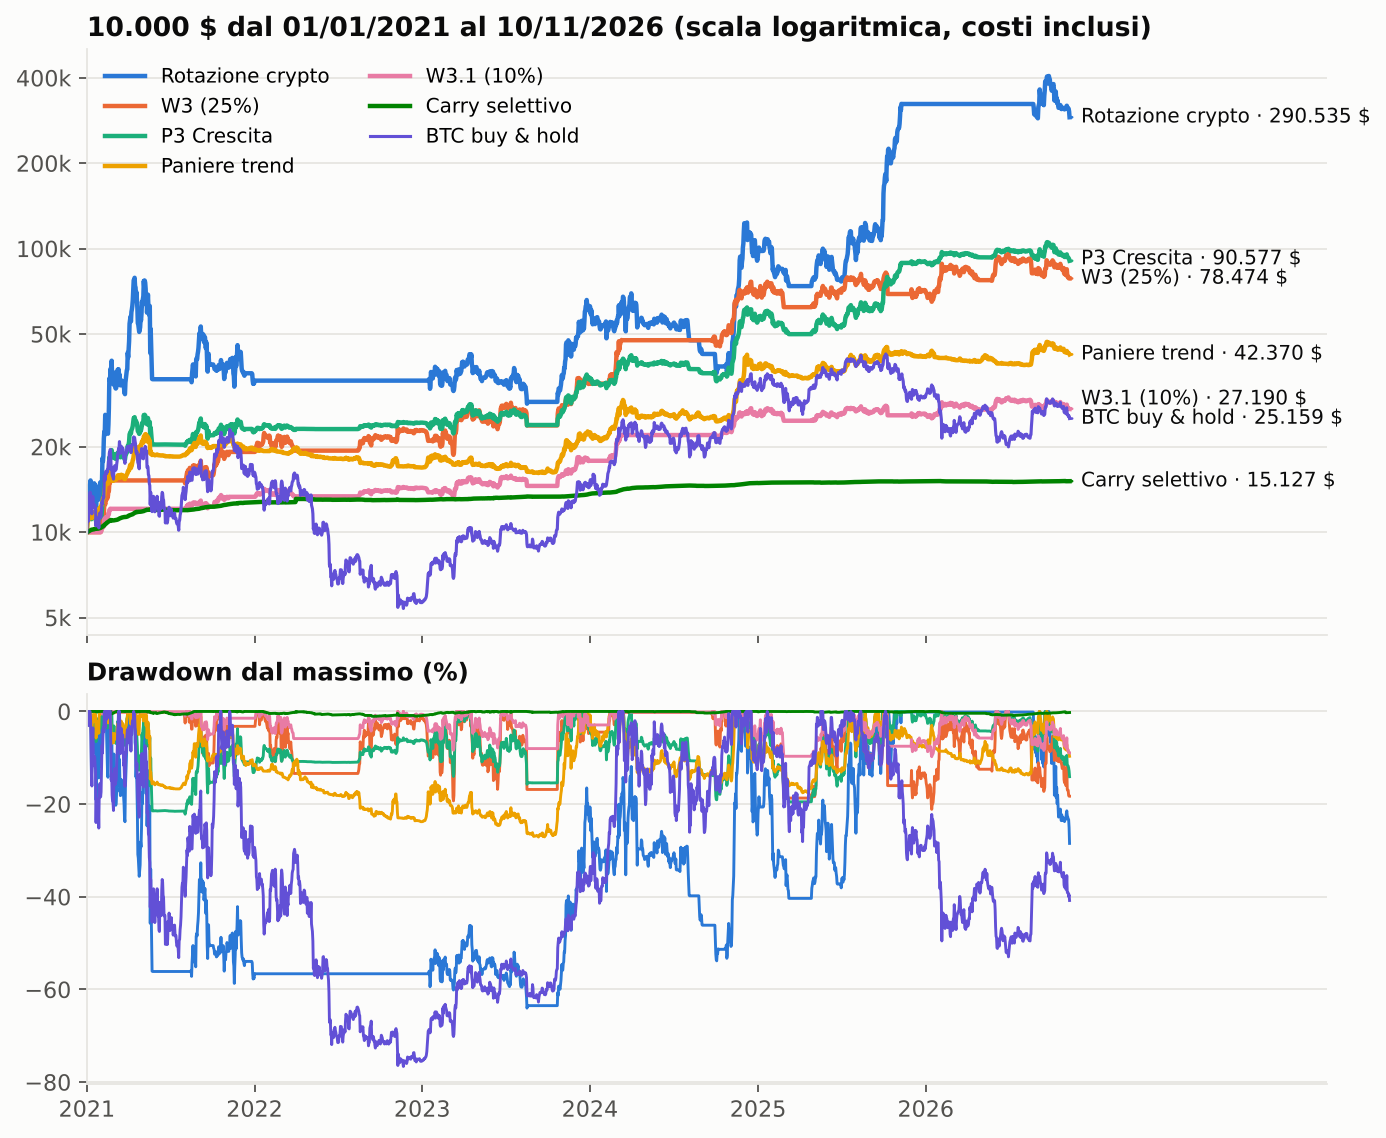

Data behind this chart, as committed beside it:
date, BTC buy & hold, W3.1 radar (rischio 10%), W3 radar (rischio 25%), BTC sopra SMA200, BTC ensemble Donchian, BTC TSMOM long/short perp, Paniere trend 11 crypto, Rotazione momentum crypto, Rotazione a rischio controllato, Carry funding sempre attivo, Carry funding selettivo, SPY buy & hold, QQQ buy & hold, Dual momentum SPY/QQQ/GLD, QQQ 3x sintetico + SMA200, Momentum 10 mega-cap (*), P1 Prudente: 50% W3.1 + 50% carry selett…, P2 Bilanciato: W3 25% + paniere trend + …, P3 Crescita: W3 25% + rotazione + carry …, P4 Aggressivo: 50% W3 25% + 50% rotazion…
2021-01-01, 10000, 10000, 10000, 10000, 10000, 10000, 10000, 10000, 10000, 10000, 10000, , , , , , 10000, 10000, 10000, 10000
2021-01-02, 10970, 10000, 10000, 10970, 10888, 10746, 10582, 13322, 11807, 10002, 10009, , , , , , 10005, 10197, 11111, 11661
2021-01-03, 11251, 10000, 10000, 11251, 11145, 10939, 10922, 12951, 11680, 10001, 10019, , , , , , 10010, 10314, 11011, 11499
2021-01-04, 10906, 10000, 10000, 10906, 10829, 10628, 10977, 13070, 11696, 10025, 10051, 10000, 10000, 10000, 10000, 10000, 10026, 10343, 11054, 11551
2021-01-05, 11574, 10000, 10000, 11574, 11441, 11132, 11157, 13641, 12075, 10020, 10063, 10069, 10082, 10082, 10246, 10084, 10031, 10407, 11217, 11801
2021-01-06, 12536, 10000, 10000, 12536, 12321, 11835, 11534, 14638, 12705, 10034, 10087, 10129, 9943, 9943, 9820, 10081, 10044, 10540, 11502, 12237
2021-01-07, 13444, 10000, 10000, 13444, 13152, 12510, 11596, 14735, 12904, 9841, 10113, 10280, 10183, 10183, 10532, 10642, 10057, 10570, 11538, 12279
2021-01-08, 13836, 10000, 10000, 13836, 13511, 12765, 11602, 14832, 13009, 9972, 10140, 10338, 10314, 10314, 10937, 11033, 10070, 10581, 11574, 12322
2021-01-09, 13667, 10000, 10000, 13667, 13356, 12603, 11786, 15220, 13169, 9990, 10152, 10338, 10314, 10314, 10937, 11033, 10076, 10646, 11685, 12491
2021-01-10, 13006, 10000, 10000, 13006, 12752, 12062, 11700, 14748, 12848, 10031, 10176, 10338, 10314, 10314, 10937, 11033, 10088, 10625, 11562, 12285
2021-01-11, 12070, 10000, 10000, 12070, 12072, 11433, 11218, 13083, 12142, 10060, 10201, 10268, 10165, 10165, 10462, 10679, 10101, 10473, 11108, 11556
2021-01-12, 11609, 10000, 10000, 11609, 11784, 11130, 11212, 13364, 12132, 10068, 10205, 10271, 10149, 10149, 10411, 10864, 10102, 10472, 11187, 11680
2021-01-13, 12741, 10000, 10000, 12741, 12484, 11850, 11521, 13806, 12377, 10062, 10207, 10298, 10218, 10218, 10621, 10944, 10104, 10576, 11311, 11873
2021-01-14, 13345, 10000, 10000, 13345, 12858, 12209, 11627, 14225, 12646, 10075, 10214, 10262, 10163, 10163, 10450, 10868, 10107, 10613, 11430, 12056
2021-01-15, 12526, 10000, 10000, 12526, 12352, 11668, 11521, 13868, 12479, 10097, 10230, 10187, 10082, 10082, 10201, 10702, 10115, 10584, 11336, 11900
2021-01-16, 12272, 10000, 10000, 12272, 12194, 11501, 11635, 14333, 12662, 10106, 10233, 10187, 10082, 10082, 10201, 10702, 10117, 10623, 11466, 12103
2021-01-17, 12215, 10000, 10000, 12215, 12159, 11462, 11780, 14867, 12805, 10117, 10243, 10187, 10082, 10082, 10201, 10702, 10121, 10674, 11618, 12337
2021-01-18, 12489, 10000, 10000, 12489, 12328, 11622, 11768, 14699, 12754, 10130, 10247, 10187, 10082, 10082, 10201, 10702, 10123, 10672, 11572, 12264
2021-01-19, 12236, 10000, 10000, 12236, 12172, 11421, 11686, 14365, 12650, 10177, 10281, 10267, 10230, 10230, 10647, 10899, 10140, 10656, 11491, 12117
2021-01-20, 12092, 10000, 10000, 12092, 12083, 11327, 11699, 14598, 12721, 10187, 10290, 10409, 10467, 10467, 11389, 11036, 10145, 10663, 11559, 12219
2021-01-21, 10518, 10000, 10000, 10518, 11109, 10319, 11110, 12314, 11984, 10203, 10296, 10419, 10551, 10551, 11661, 11157, 10148, 10468, 10926, 11220
2021-01-22, 11232, 10000, 10000, 11232, 11390, 10773, 11372, 13482, 12358, 10191, 10283, 10382, 10521, 10521, 11559, 11198, 10142, 10552, 11246, 11731
2021-01-23, 10936, 10000, 10000, 10936, 11272, 10576, 11440, 13720, 12427, 10189, 10281, 10382, 10521, 10521, 11559, 11198, 10141, 10574, 11312, 11835
2021-01-24, 10998, 10000, 10000, 10998, 11297, 10612, 11531, 14046, 12531, 10193, 10285, 10382, 10521, 10521, 11559, 11198, 10143, 10605, 11404, 11978
2021-01-25, 10996, 10000, 10000, 10996, 11296, 10600, 11448, 13752, 12404, 10216, 10308, 10423, 10608, 10608, 11845, 11423, 10154, 10585, 11330, 11849
2021-01-26, 11069, 10000, 10000, 11069, 11325, 10645, 11472, 14395, 12606, 10213, 10305, 10407, 10623, 10623, 11896, 11430, 10153, 10592, 11508, 12131
2021-01-27, 10353, 10000, 10000, 10353, 11038, 10190, 11233, 13036, 12146, 10222, 10315, 10152, 10327, 10327, 10900, 11177, 10157, 10516, 11133, 11536
2021-01-28, 11375, 10000, 10000, 11375, 11448, 10841, 12094, 13956, 12467, 10219, 10311, 10240, 10388, 10388, 11093, 11004, 10156, 10802, 11387, 11938
2021-01-29, 11678, 10000, 10000, 11678, 11569, 11011, 12169, 14195, 12560, 10234, 10327, 10035, 10170, 10170, 10392, 10707, 10164, 10832, 11459, 12043
2021-01-30, 11681, 10000, 10000, 11681, 11570, 11006, 12222, 14970, 12785, 10243, 10336, 10035, 10170, 10170, 10392, 10707, 10168, 10853, 11678, 12382
2021-01-31, 11282, 10000, 10000, 11282, 11356, 10744, 12150, 14535, 12619, 10259, 10352, 10035, 10170, 10170, 10392, 10707, 10176, 10834, 11562, 12192
2021-02-01, 11430, 10032, 10079, 11430, 11434, 10826, 12359, 13412, 12472, 10281, 10375, 10202, 10424, 10424, 11170, 11076, 10203, 10938, 11284, 11747
2021-02-02, 12091, 10200, 10499, 12091, 11785, 11235, 12494, 13676, 12694, 10322, 10416, 10346, 10594, 10594, 11716, 11188, 10308, 11136, 11511, 12107
2021-02-03, 12825, 10386, 10964, 12825, 12174, 11682, 12682, 15119, 12983, 10340, 10434, 10354, 10552, 10552, 11575, 11010, 10410, 11360, 12073, 13010
2021-02-04, 12593, 10327, 10817, 12593, 12051, 11522, 12691, 18223, 13459, 10349, 10443, 10472, 10677, 10677, 11985, 11118, 10385, 11317, 12890, 14282
2021-02-05, 13054, 10444, 11110, 13054, 12296, 11804, 13117, 17758, 13491, 10407, 10501, 10513, 10713, 10713, 12106, 11094, 10472, 11576, 12920, 14293
2021-02-06, 13360, 10521, 11303, 13360, 12458, 11978, 13201, 18558, 13423, 10435, 10530, 10513, 10713, 10713, 12106, 11094, 10526, 11678, 13198, 14735
2021-02-07, 13227, 10488, 11219, 13227, 12387, 11938, 13191, 21370, 13630, 10466, 10561, 10513, 10713, 10713, 12106, 11094, 10524, 11657, 13840, 15781
2021-02-08, 15810, 11143, 12858, 15810, 13758, 12369, 13619, 22579, 13914, 10469, 10564, 10589, 10785, 10785, 12348, 11265, 10854, 12347, 14777, 17337
2021-02-09, 15826, 11147, 12868, 15826, 13766, 12339, 14101, 22054, 13915, 10523, 10619, 10582, 10782, 10782, 12340, 11148, 10883, 12529, 14680, 17137
2021-02-10, 15276, 11008, 12519, 15276, 13474, 12092, 14421, 25925, 14783, 10575, 10671, 10577, 10758, 10758, 12254, 10975, 10839, 12540, 15476, 18424
2021-02-11, 16354, 11281, 13203, 16354, 14046, 12505, 14667, 25624, 14758, 10598, 10694, 10594, 10817, 10817, 12455, 11051, 10988, 12859, 15697, 18820
2021-02-12, 16122, 11222, 13055, 16122, 13923, 12387, 14828, 25602, 14750, 10624, 10720, 10647, 10877, 10877, 12663, 11218, 10971, 12874, 15647, 18704
2021-02-13, 16076, 11210, 13026, 16076, 13898, 12346, 15191, 24652, 14601, 10672, 10768, 10647, 10877, 10877, 12663, 11218, 10989, 12988, 15470, 18345
2021-02-14, 16562, 11334, 13334, 16562, 14156, 12515, 14972, 23444, 14400, 10717, 10814, 10647, 10877, 10877, 12663, 11218, 11074, 13045, 15374, 18142
2021-02-15, 16334, 11276, 13190, 16334, 14035, 12409, 14851, 22528, 14311, 10733, 10830, 10647, 10877, 10877, 12663, 11218, 11053, 12969, 15142, 17711
2021-02-16, 16751, 11382, 13454, 16751, 14257, 12549, 14816, 22242, 14310, 10766, 10864, 10637, 10848, 10848, 12559, 11129, 11123, 13060, 15207, 17804
2021-02-17, 17769, 11640, 14100, 17769, 14797, 12931, 15314, 23959, 14861, 10792, 10890, 10640, 10796, 10796, 12378, 11098, 11265, 13429, 15818, 18918
2021-02-18, 17576, 11591, 13977, 17576, 14694, 12824, 15496, 27381, 15429, 10823, 10922, 10595, 10749, 10749, 12214, 10961, 11256, 13454, 16465, 20207
2021-02-19, 19060, 11968, 14919, 19060, 15481, 13394, 16282, 34767, 17478, 10849, 10948, 10576, 10702, 10702, 12053, 10985, 11458, 14005, 18322, 23786
2021-02-20, 19038, 11962, 14905, 19038, 15470, 13353, 16035, 34196, 17345, 10889, 10987, 10576, 10702, 10702, 12053, 10985, 11475, 13945, 18222, 23579
2021-02-21, 19572, 12097, 15244, 19572, 15753, 13540, 16137, 35753, 17628, 10914, 11013, 10576, 10702, 10702, 12053, 10985, 11555, 14098, 18679, 24382
2021-02-22, 18440, 12088, 15220, 18440, 15152, 13064, 15846, 37802, 17916, 10941, 11040, 10495, 10424, 10424, 11115, 10595, 11564, 14016, 19090, 25064
2021-02-23, 16668, 12088, 15220, 16668, 14370, 12359, 15290, 35706, 17734, 10887, 10986, 10507, 10393, 10393, 11015, 10527, 11537, 13833, 18706, 24346
2021-02-24, 16936, 12088, 15220, 16936, 14488, 12456, 15509, 40246, 18268, 10884, 10983, 10623, 10479, 10479, 11286, 10815, 11536, 13896, 19469, 25899
2021-02-25, 16049, 12088, 15220, 16049, 14097, 12099, 15162, 35264, 17562, 10896, 10994, 10367, 10114, 10114, 10105, 10367, 11541, 13800, 18637, 24196
2021-02-26, 15777, 12088, 15220, 15777, 14002, 11992, 15204, 34569, 17430, 10896, 10995, 10314, 10156, 10156, 10231, 10458, 11541, 13812, 18520, 23958
2021-02-27, 15719, 12088, 15220, 15719, 13982, 11959, 15291, 34339, 17392, 10905, 11003, 10314, 10156, 10156, 10231, 10458, 11546, 13841, 18486, 23879
2021-02-28, 15388, 12088, 15220, 15388, 13869, 11829, 15185, 33138, 17251, 10901, 11000, 10314, 10156, 10156, 10231, 10458, 11544, 13809, 18282, 23468
2021-03-01, 16906, 12088, 15220, 16906, 14386, 12424, 15512, 36548, 17847, 10907, 11006, 10564, 10462, 10462, 11154, 10820, 11547, 13906, 18860, 24635
... 2,080 more rows
